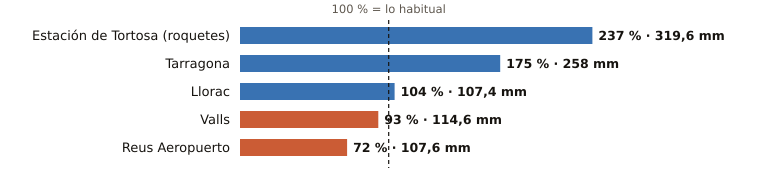

Source data for this figure (header and first rows):
estacion, provincia, indicativo, mm_otono, referencia_mm, pct, periodo_referencia, hasta, hora
Estación de Tortosa (roquetes), Tarragona, 9981A, 319.6, 134.6, 237, 1991-2020, 2026-11-03, 15
Tarragona, Tarragona, 0042Y, 258.0, 147.1, 175, 2008-2025, 2026-11-03, 15
Llorac, Tarragona, 9726E, 107.4, 102.8, 104, 2011-2025, 2026-11-03, 15
Valls, Tarragona, 0034X, 114.6, 123.6, 93, 2006-2025, 2026-11-03, 14
Reus Aeropuerto, Tarragona, 0016A, 107.6, 149.3, 72, 1991-2020, 2026-11-03, 15
